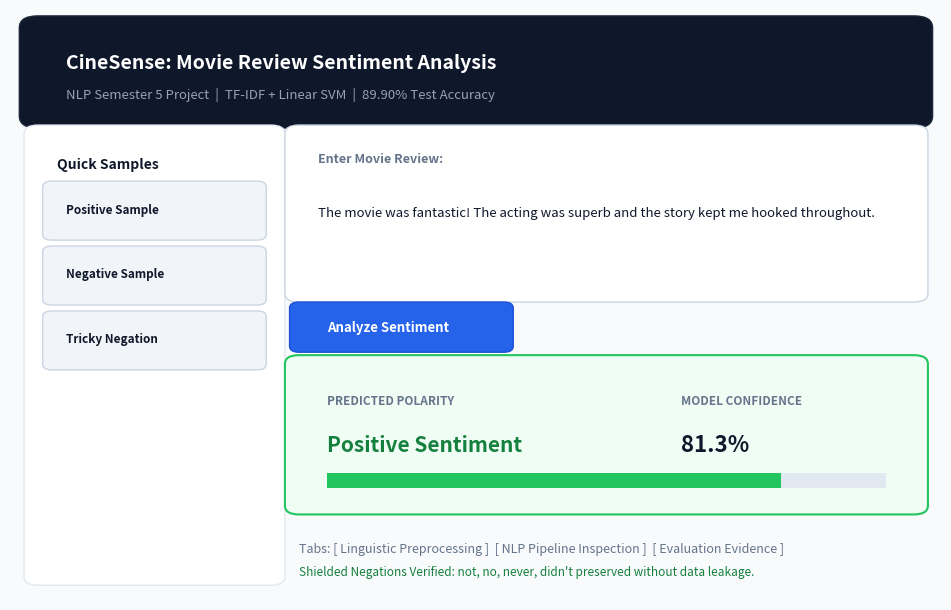

The matplotlib source for this figure:
"""
make_gui_image.py
Generates a crisp visual showcase image of the CineSense Streamlit GUI
to embed in the presentation.
"""
import matplotlib
matplotlib.use("Agg")
import matplotlib.pyplot as plt
import matplotlib.patches as patches

fig, ax = plt.subplots(figsize=(10, 6.2), dpi=160)
ax.set_facecolor("#f8fafc")
fig.patch.set_facecolor("#f8fafc")
ax.axis("off")

# Header banner
header = patches.FancyBboxPatch((0.03, 0.82), 0.94, 0.15, boxstyle="round,pad=0.02", facecolor="#0f172a", edgecolor="#1e293b")
ax.add_patch(header)
ax.text(0.06, 0.90, "CineSense: Movie Review Sentiment Analysis", color="white", fontsize=14, fontweight="bold")
ax.text(0.06, 0.85, "NLP Semester 5 Project  |  TF-IDF + Linear SVM  |  89.90% Test Accuracy", color="#94a3b8", fontsize=9.5)

# Sidebar mockup
sidebar = patches.FancyBboxPatch((0.03, 0.04), 0.25, 0.75, boxstyle="round,pad=0.015", facecolor="#ffffff", edgecolor="#e2e8f0")
ax.add_patch(sidebar)
ax.text(0.05, 0.73, "Quick Samples", color="#0f172a", fontsize=10, fontweight="bold")
btn1 = patches.FancyBboxPatch((0.045, 0.62), 0.22, 0.08, boxstyle="round,pad=0.01", facecolor="#f1f5f9", edgecolor="#cbd5e1")
ax.add_patch(btn1)
ax.text(0.06, 0.655, "Positive Sample", color="#0f172a", fontsize=8.5, fontweight="bold")
btn2 = patches.FancyBboxPatch((0.045, 0.51), 0.22, 0.08, boxstyle="round,pad=0.01", facecolor="#f1f5f9", edgecolor="#cbd5e1")
ax.add_patch(btn2)
ax.text(0.06, 0.545, "Negative Sample", color="#0f172a", fontsize=8.5, fontweight="bold")
btn3 = patches.FancyBboxPatch((0.045, 0.40), 0.22, 0.08, boxstyle="round,pad=0.01", facecolor="#f1f5f9", edgecolor="#cbd5e1")
ax.add_patch(btn3)
ax.text(0.06, 0.435, "Tricky Negation", color="#0f172a", fontsize=8.5, fontweight="bold")

# Main input box
input_box = patches.FancyBboxPatch((0.31, 0.52), 0.66, 0.27, boxstyle="round,pad=0.015", facecolor="#ffffff", edgecolor="#cbd5e1")
ax.add_patch(input_box)
ax.text(0.33, 0.74, "Enter Movie Review:", color="#64748b", fontsize=9, fontweight="bold")
sample_text = "The movie was fantastic! The acting was superb and the story kept me hooked throughout."
ax.text(0.33, 0.65, sample_text, color="#0f172a", fontsize=9.5, style="italic")

# Predict button
btn_pred = patches.FancyBboxPatch((0.31, 0.43), 0.22, 0.065, boxstyle="round,pad=0.01", facecolor="#2563eb", edgecolor="#1d4ed8")
ax.add_patch(btn_pred)
ax.text(0.34, 0.455, "Analyze Sentiment", color="white", fontsize=9.5, fontweight="bold")

# Result card (Positive)
res_card = patches.FancyBboxPatch((0.31, 0.16), 0.66, 0.24, boxstyle="round,pad=0.015", facecolor="#f0fdf4", edgecolor="#22c55e", linewidth=1.5)
ax.add_patch(res_card)
ax.text(0.34, 0.33, "PREDICTED POLARITY", color="#64748b", fontsize=8.5, fontweight="bold")
ax.text(0.34, 0.25, "Positive Sentiment", color="#15803d", fontsize=15, fontweight="bold")
ax.text(0.72, 0.33, "MODEL CONFIDENCE", color="#64748b", fontsize=8.5, fontweight="bold")
ax.text(0.72, 0.25, "81.3%", color="#0f172a", fontsize=16, fontweight="bold")

# Progress bar
prog_bg = patches.Rectangle((0.34, 0.19), 0.60, 0.025, facecolor="#e2e8f0")
ax.add_patch(prog_bg)
prog_fg = patches.Rectangle((0.34, 0.19), 0.60 * 0.813, 0.025, facecolor="#22c55e")
ax.add_patch(prog_fg)

# Diagnostic tabs preview
ax.text(0.31, 0.08, "Tabs: [ Linguistic Preprocessing ]  [ NLP Pipeline Inspection ]  [ Evaluation Evidence ]", color="#64748b", fontsize=9)
ax.text(0.31, 0.04, "Shielded Negations Verified: not, no, never, didn't preserved without data leakage.", color="#15803d", fontsize=8.5, style="italic")

plt.tight_layout()
plt.savefig("gui_showcase.png", dpi=180, bbox_inches="tight")
print("gui_showcase.png generated successfully!")
